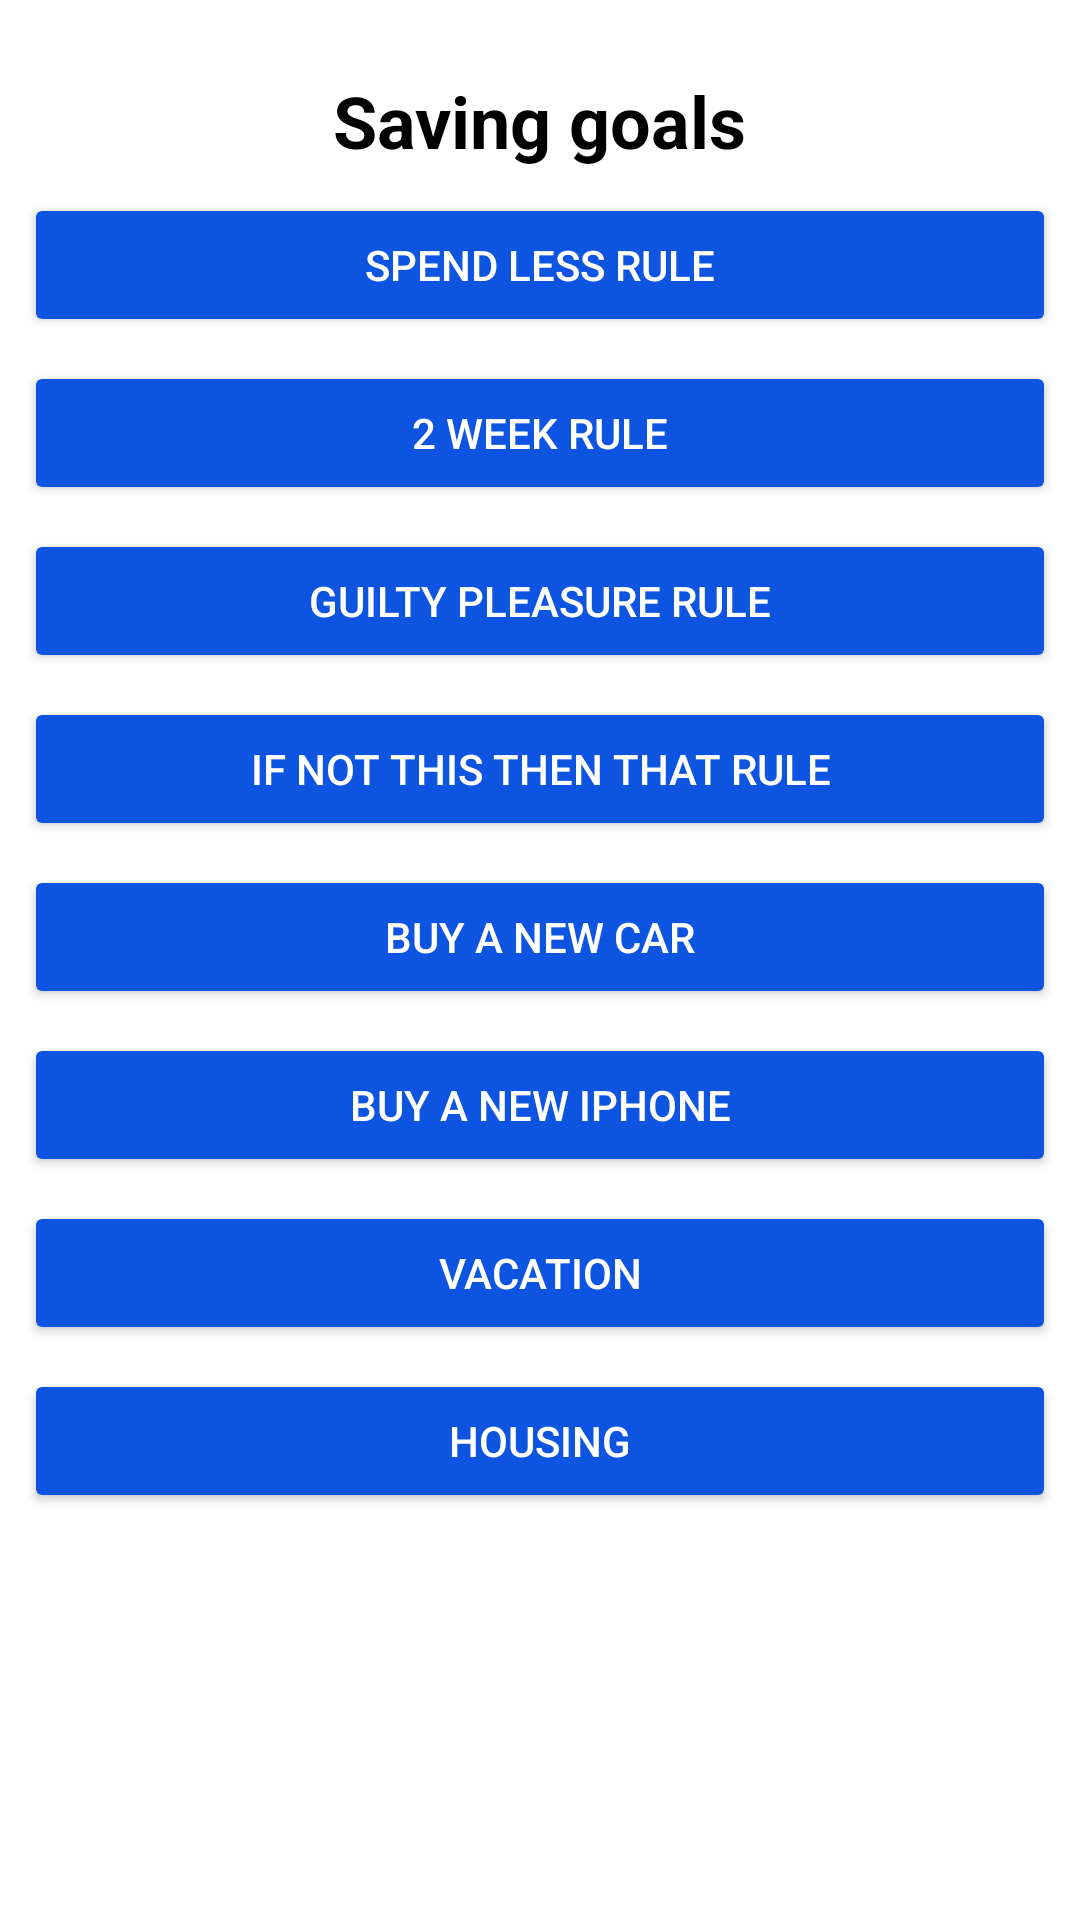

Here is an Android app screen rendered from its layout file. Give the layout XML and the strings, colors and styles it references.
<!-- AndroidManifest.xml: application theme Theme.Budget_E_Moble_App -->
<!-- res/layout/activity_savings_rules.xml -->
<?xml version="1.0" encoding="utf-8"?>
<androidx.constraintlayout.widget.ConstraintLayout
    xmlns:android="http://schemas.android.com/apk/res/android"
    xmlns:app="http://schemas.android.com/apk/res-auto"
    android:layout_width="match_parent"
    android:layout_height="match_parent"
    android:background="#FFFFFF">

    
    <TextView
        android:id="@+id/title"
        android:layout_width="wrap_content"
        android:layout_height="wrap_content"
        android:text="@string/saving_goals"
        android:textSize="24sp"
        android:textStyle="bold"
        android:textColor="#000000"
        android:layout_marginTop="24dp"
        app:layout_constraintTop_toTopOf="parent"
        app:layout_constraintStart_toStartOf="parent"
        app:layout_constraintEnd_toEndOf="parent" />

    
    <Button
        android:id="@+id/spendLessRuleButton"
        android:layout_width="0dp"
        android:layout_height="wrap_content"
        android:text="@string/spend_less_rule"
        android:textColor="#FFFFFF"
        android:backgroundTint="#0D54E1"
        android:layout_margin="8dp"
        app:layout_constraintTop_toBottomOf="@id/title"
        app:layout_constraintStart_toStartOf="parent"
        app:layout_constraintEnd_toEndOf="parent" />

    <Button
        android:id="@+id/twoWeekRuleButton"
        android:layout_width="0dp"
        android:layout_height="wrap_content"
        android:text="@string/two_week_rule"
        android:textColor="#FFFFFF"
        android:backgroundTint="#0D54E1"
        android:layout_margin="8dp"
        app:layout_constraintTop_toBottomOf="@id/spendLessRuleButton"
        app:layout_constraintStart_toStartOf="parent"
        app:layout_constraintEnd_toEndOf="parent" />

    <Button
        android:id="@+id/guiltyPleasureRuleButton"
        android:layout_width="0dp"
        android:layout_height="wrap_content"
        android:text="@string/guilty_pleasure_rule"
        android:textColor="#FFFFFF"
        android:backgroundTint="#0D54E1"
        android:layout_margin="8dp"
        app:layout_constraintTop_toBottomOf="@id/twoWeekRuleButton"
        app:layout_constraintStart_toStartOf="parent"
        app:layout_constraintEnd_toEndOf="parent" />

    <Button
        android:id="@+id/ifNotThisThenThatButton"
        android:layout_width="0dp"
        android:layout_height="wrap_content"
        android:text="@string/if_not_this_then_that"
        android:textColor="#FFFFFF"
        android:backgroundTint="#0D54E1"
        android:layout_margin="8dp"
        app:layout_constraintTop_toBottomOf="@id/guiltyPleasureRuleButton"
        app:layout_constraintStart_toStartOf="parent"
        app:layout_constraintEnd_toEndOf="parent" />

    
    <Button
        android:id="@+id/buyCarButton"
        android:layout_width="0dp"
        android:layout_height="wrap_content"
        android:text="@string/buy_car"
        android:textColor="#FFFFFF"
        android:backgroundTint="#0D54E1"
        android:layout_margin="8dp"
        app:layout_constraintTop_toBottomOf="@id/ifNotThisThenThatButton"
        app:layout_constraintStart_toStartOf="parent"
        app:layout_constraintEnd_toEndOf="parent" />

    <Button
        android:id="@+id/buyIphoneButton"
        android:layout_width="0dp"
        android:layout_height="wrap_content"
        android:text="@string/buy_iphone"
        android:textColor="#FFFFFF"
        android:backgroundTint="#0D54E1"
        android:layout_margin="8dp"
        app:layout_constraintTop_toBottomOf="@id/buyCarButton"
        app:layout_constraintStart_toStartOf="parent"
        app:layout_constraintEnd_toEndOf="parent" />

    <Button
        android:id="@+id/vacationButton"
        android:layout_width="0dp"
        android:layout_height="wrap_content"
        android:text="@string/vacation"
        android:textColor="#FFFFFF"
        android:backgroundTint="#0D54E1"
        android:layout_margin="8dp"
        app:layout_constraintTop_toBottomOf="@id/buyIphoneButton"
        app:layout_constraintStart_toStartOf="parent"
        app:layout_constraintEnd_toEndOf="parent" />

    <Button
        android:id="@+id/housingButton"
        android:layout_width="0dp"
        android:layout_height="wrap_content"
        android:text="@string/housing"
        android:textColor="#FFFFFF"
        android:backgroundTint="#0D54E1"
        android:layout_margin="8dp"
        app:layout_constraintTop_toBottomOf="@id/vacationButton"
        app:layout_constraintStart_toStartOf="parent"
        app:layout_constraintEnd_toEndOf="parent" />
</androidx.constraintlayout.widget.ConstraintLayout>
<!-- resources referenced by this layout -->
<resources>
  <string name="buy_car">Buy a new car</string>
  <string name="buy_iphone">Buy a new iPhone</string>
  <string name="guilty_pleasure_rule">Guilty Pleasure Rule</string>
  <string name="housing">Housing</string>
  <string name="if_not_this_then_that">IF NOT THIS THEN THAT Rule</string>
  <string name="saving_goals">Saving goals</string>
  <string name="spend_less_rule">Spend Less Rule</string>
  <string name="two_week_rule">2 Week Rule</string>
  <string name="vacation">Vacation</string>
  <style name="Theme.Budget_E_Moble_App" parent="Theme.AppCompat.Light.NoActionBar">
          
          <item name="colorPrimary">@color/primary</item>
          <item name="colorPrimaryDark">@color/primary_dark</item>
          <item name="colorAccent">@color/accent</item>
          
      </style>
  <color name="primary">#0D54E1</color>
  <color name="primary_dark">#0A3EB2</color>
  <color name="accent">#FF4081</color>
</resources>
